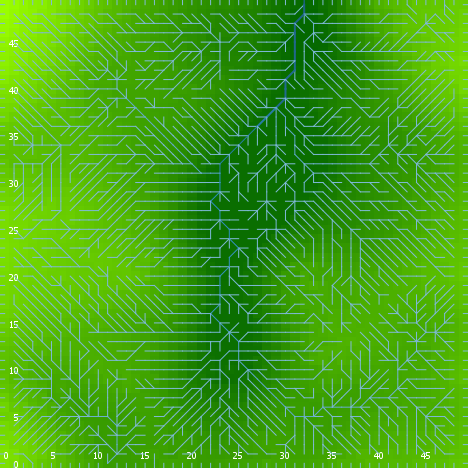

The table this chart was drawn from, first rows:
export-world data (NetLogo 6.0.4)
land_05_withInitialEcologicalCommunity.n…
05/27/2020 14:29:13:444 +0100
RANDOM STATE
0 0 -1727483681 68 -0.22591161887249742 …
GLOBALS
min-pxcor, max-pxcor, min-pycor, max-pycor, perspective, subject, nextIndex, directed-links, ticks, display-mode, ecol_brushfrequencyinflection, ecol_brushfrequencyrate, ecol_grassfrequencyinflection, ecol_grassfrequencyrate, ecol_woodfrequencyinflection, ecol_woodfrequencyrate, elevationdistribution, elev_algorithm-style, elev_featureanglerange, elev_inversioniterations, elev_noise, elev_numdepressions, elev_numprotuberances, elev_numranges
0, 49, 0, 49, 0, nobody, 2600, "UNDIRECTED", -1, "terrain", 13.96, 0.008957, 4.338, 0.1599, 36.29, 0.03067, [14.574255928458024 34.531798277537774 3…, "C#", 2.136, 0.961, 3.435, 3, 10, 63
TURTLES
who, color, heading, xcor, ycor, shape, label, label-color, breed, hidden?, size, pen-size, pen-mode, numpoints
0, 105, 70, 47, 41, "default", "", 9.9, {breed flowholders}, true, 1, 1, "up", 
1, 105, 238, 34, 44, "default", "", 9.9, {breed flowholders}, true, 1, 1, "up", 
2, 25, 136, 27, 17, "default", "", 9.9, {breed flowholders}, true, 1, 1, "up", 
3, 135, 120, 34, 34, "default", "", 9.9, {breed flowholders}, true, 1, 1, "up", 
4, 45, 131, 1, 20, "default", "", 9.9, {breed flowholders}, true, 1, 1, "up", 
5, 65, 142, 16, 27, "default", "", 9.9, {breed flowholders}, true, 1, 1, "up", 
6, 25, 326, 42, 7, "default", "", 9.9, {breed flowholders}, true, 1, 1, "up", 
7, 97, 90, 49, 41, "line half", "", 9.9, {breed flowholders}, false, 1, 1, "up", 
8, 85, 88, 43, 9, "default", "", 9.9, {breed flowholders}, true, 1, 1, "up", 
9, 65, 199, 42, 18, "default", "", 9.9, {breed flowholders}, true, 1, 1, "up", 
10, 15, 190, 14, 45, "default", "", 9.9, {breed flowholders}, true, 1, 1, "up", 
11, 135, 94, 45, 25, "default", "", 9.9, {breed flowholders}, true, 1, 1, "up", 
12, 135, 93, 41, 45, "default", "", 9.9, {breed flowholders}, true, 1, 1, "up", 
13, 75, 166, 6, 36, "default", "", 9.9, {breed flowholders}, true, 1, 1, "up", 
14, 65, 197, 38, 10, "default", "", 9.9, {breed flowholders}, true, 1, 1, "up", 
15, 25, 86, 17, 30, "default", "", 9.9, {breed flowholders}, true, 1, 1, "up", 
16, 15, 60, 26, 36, "default", "", 9.9, {breed flowholders}, true, 1, 1, "up", 
17, 115, 114, 6, 21, "default", "", 9.9, {breed flowholders}, true, 1, 1, "up", 
18, 135, 352, 23, 1, "default", "", 9.9, {breed flowholders}, true, 1, 1, "up", 
19, 97, 0, 11, 49, "line half", "", 9.9, {breed flowholders}, false, 1, 1, "up", 
20, 105, 128, 38, 25, "default", "", 9.9, {breed flowholders}, true, 1, 1, "up", 
21, 135, 151, 16, 44, "default", "", 9.9, {breed flowholders}, true, 1, 1, "up", 
22, 97, 0, 5, 49, "line half", "", 9.9, {breed flowholders}, false, 1, 1, "up", 
23, 75, 139, 37, 28, "default", "", 9.9, {breed flowholders}, true, 1, 1, "up", 
24, 75, 139, 30, 17, "default", "", 9.9, {breed flowholders}, true, 1, 1, "up", 
25, 97, 180, 26, 0, "line half", "", 9.9, {breed flowholders}, false, 1, 1, "up", 
26, 85, 304, 35, 17, "default", "", 9.9, {breed flowholders}, true, 1, 1, "up", 
27, 125, 17, 29, 8, "default", "", 9.9, {breed flowholders}, true, 1, 1, "up", 
28, 125, 94, 24, 29, "default", "", 9.9, {breed flowholders}, true, 1, 1, "up", 
29, 5, 333, 36, 44, "default", "", 9.9, {breed flowholders}, true, 1, 1, "up", 
30, 45, 351, 15, 26, "default", "", 9.9, {breed flowholders}, true, 1, 1, "up", 
31, 97, 90, 49, 9, "line half", "", 9.9, {breed flowholders}, false, 1, 1, "up", 
32, 35, 354, 29, 47, "default", "", 9.9, {breed flowholders}, true, 1, 1, "up", 
33, 15, 214, 43, 36, "default", "", 9.9, {breed flowholders}, true, 1, 1, "up", 
34, 55, 247, 5, 36, "default", "", 9.9, {breed flowholders}, true, 1, 1, "up", 
35, 97, 90, 49, 1, "line half", "", 9.9, {breed flowholders}, false, 1, 1, "up", 
36, 125, 120, 33, 19, "default", "", 9.9, {breed flowholders}, true, 1, 1, "up", 
37, 125, 350, 17, 38, "default", "", 9.9, {breed flowholders}, true, 1, 1, "up", 
38, 55, 117, 16, 37, "default", "", 9.9, {breed flowholders}, true, 1, 1, "up", 
39, 5, 74, 39, 34, "default", "", 9.9, {breed flowholders}, true, 1, 1, "up", 
40, 15, 266, 11, 28, "default", "", 9.9, {breed flowholders}, true, 1, 1, "up", 
41, 97, 270, 0, 35, "line half", "", 9.9, {breed flowholders}, false, 1, 1, "up", 
42, 135, 192, 7, 24, "default", "", 9.9, {breed flowholders}, true, 1, 1, "up", 
43, 15, 23, 26, 40, "default", "", 9.9, {breed flowholders}, true, 1, 1, "up", 
44, 45, 281, 48, 17, "default", "", 9.9, {breed flowholders}, true, 1, 1, "up", 
45, 25, 23, 18, 9, "default", "", 9.9, {breed flowholders}, true, 1, 1, "up", 
46, 45, 116, 11, 9, "default", "", 9.9, {breed flowholders}, true, 1, 1, "up", 
47, 135, 190, 32, 47, "default", "", 9.9, {breed flowholders}, true, 1, 1, "up", 
48, 15, 128, 23, 34, "default", "", 9.9, {breed flowholders}, true, 1, 1, "up", 
49, 65, 141, 4, 34, "default", "", 9.9, {breed flowholders}, true, 1, 1, "up", 
50, 85, 13, 5, 1, "default", "", 9.9, {breed flowholders}, true, 1, 1, "up", 
... 12,366 more rows
